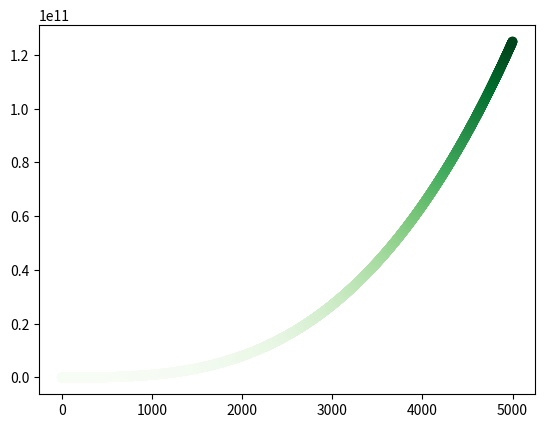

Write the Python code that produced this figure.
# Date: 2 jan 2026
# [redacted]

# 15-1. Cubes: A number raised to the third power is a cube. Plot the first five
# cubic numbers, and then plot the first 5000 cubic numbers.

# 15-2. Colored Cubes: Apply a colormap to your cubes plot.

import matplotlib.pyplot as plt

x_values = [x for x in range(5001)]
y_values = [x**3 for x in x_values]
fig, ax = plt.subplots()
ax.scatter(x_values,y_values, c=y_values, cmap=plt.cm.Greens)
# ax.plot(x_values, y_values)
plt.show()
